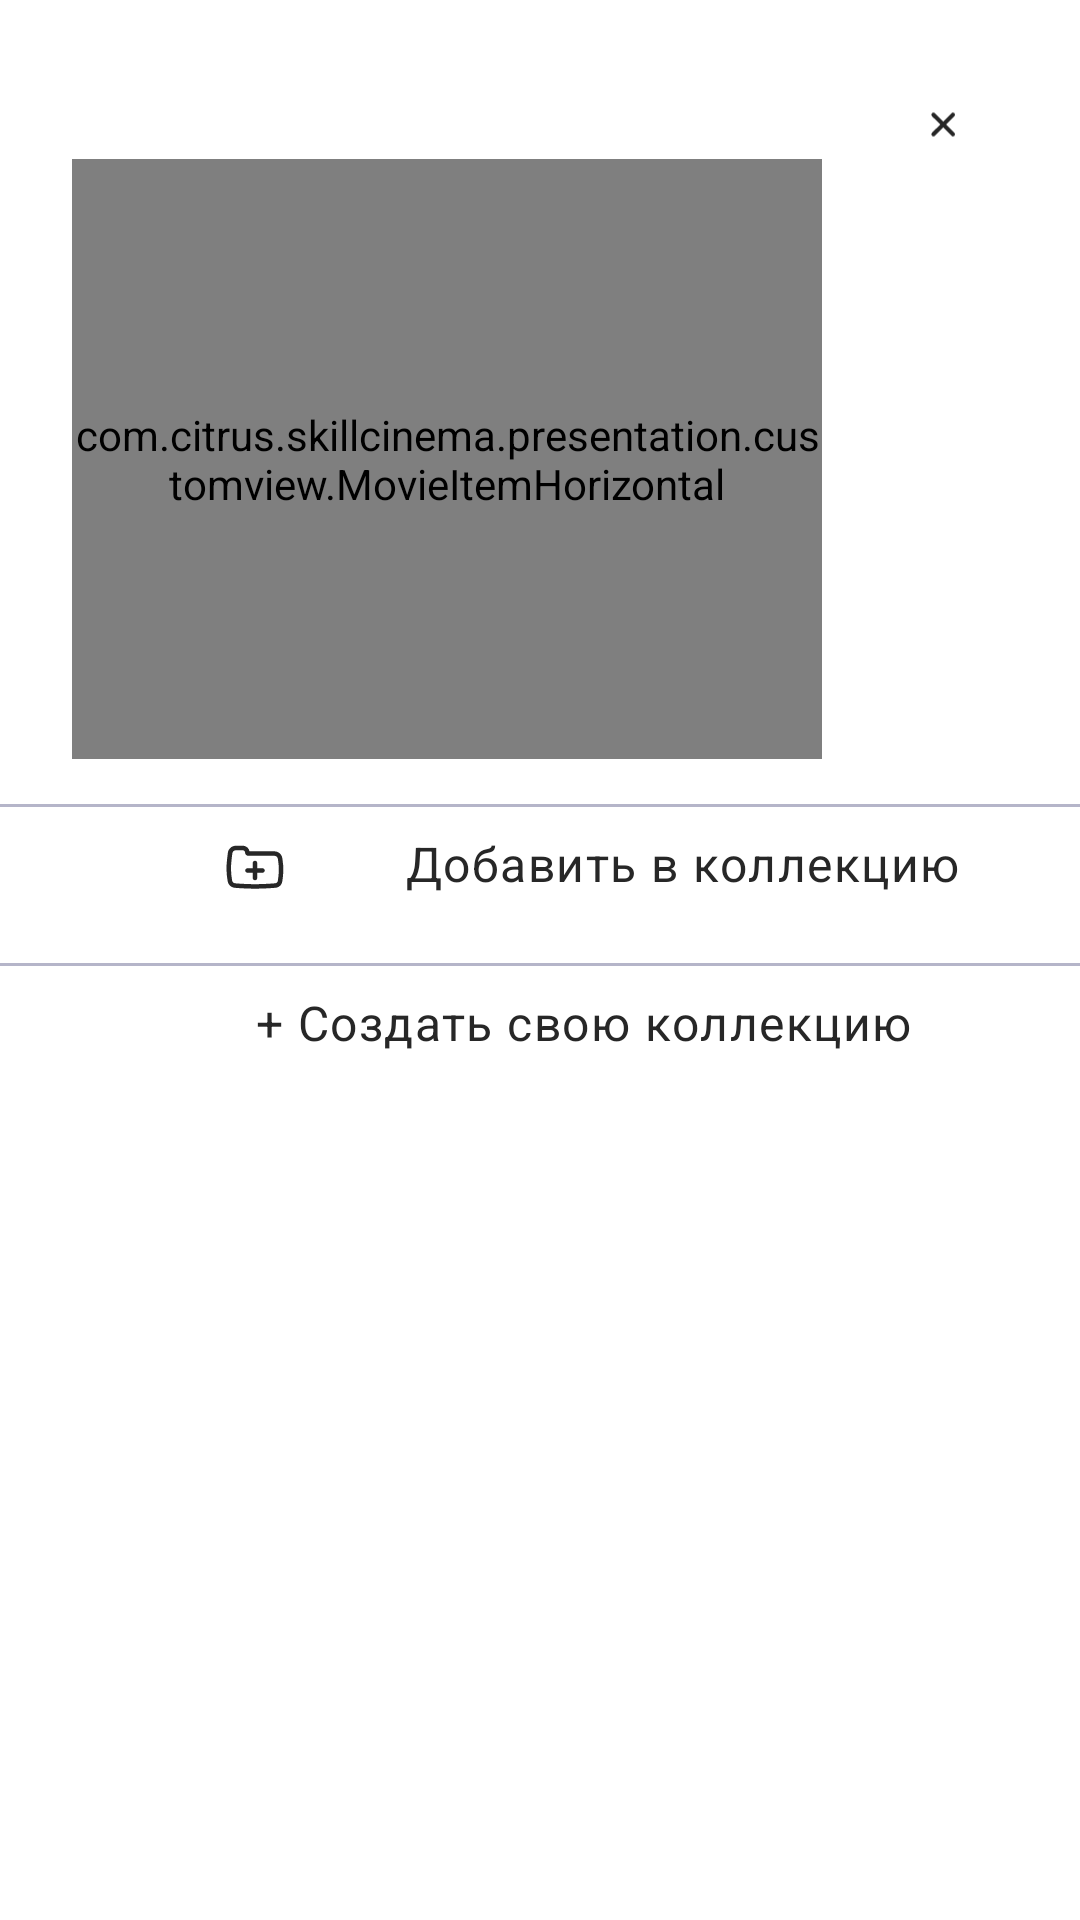

Here is an Android app screen rendered from its layout file. Give the layout XML and the strings, colors and styles it references.
<!-- AndroidManifest.xml: application theme Theme.SkillCinema -->
<!-- res/layout/bottom_dialog_filmpage.xml -->
<?xml version="1.0" encoding="utf-8"?>
<LinearLayout xmlns:android="http://schemas.android.com/apk/res/android"
    xmlns:app="http://schemas.android.com/apk/res-auto"
    xmlns:tools="http://schemas.android.com/tools"
    android:layout_width="match_parent"
    android:layout_height="wrap_content"
    android:orientation="vertical">

    <androidx.appcompat.widget.AppCompatImageView
        android:id="@+id/close_dialog_profile"
        android:layout_width="23dp"
        android:layout_height="23dp"
        android:layout_gravity="top|end"
        android:layout_marginTop="30dp"
        android:layout_marginEnd="34dp"
        android:clickable="true"
        android:focusable="true"
        android:src="@drawable/ic_x"
        android:tint="@color/black_text"
        tools:ignore="TouchTargetSizeCheck"
        android:contentDescription="@string/close"

        />

    <com.citrus.skillcinema.presentation.customview.MovieItemHorizontal
        android:id="@+id/movie_item_horizontal"
        android:layout_width="250dp"
        android:layout_height="200dp"
        android:layout_marginStart="24dp"/>


    <View
        android:layout_width="match_parent"
        android:layout_height="1dp"
        android:layout_marginTop="15dp"
        android:background="@color/grey_line" />

    <LinearLayout
        android:layout_width="match_parent"
        android:layout_height="40dp"
        android:orientation="horizontal">


        <androidx.appcompat.widget.AppCompatImageButton
            android:layout_width="40dp"
            android:layout_height="40dp"
            android:background="@color/transparent"
            app:srcCompat="@drawable/ic_bag"
            android:layout_marginStart="65dp"
            android:contentDescription="@string/add_in_collection"
            />

        <androidx.appcompat.widget.AppCompatTextView
            android:id="@+id/add_collection_profile"
            style="@style/SkillCinemaText.Title"
            android:layout_width="match_parent"
            android:layout_height="wrap_content"
            android:layout_marginStart="30dp"
            android:layout_marginTop="8dp"
            android:clickable="true"
            android:focusable="true"
            android:minHeight="48dp"
            android:text="@string/add_in_collection"
            android:textSize="16sp" />
    </LinearLayout>




    <androidx.recyclerview.widget.RecyclerView
        android:id="@+id/check_box_recyclerview"
        android:layout_width="match_parent"
        android:layout_height="wrap_content"
        android:layout_marginTop="12dp"
        android:orientation="vertical"
        app:layoutManager="androidx.recyclerview.widget.LinearLayoutManager"
        tools:itemCount="5"
        tools:listitem="@layout/check_box_collection" />

    <View
        android:layout_width="match_parent"
        android:layout_height="1dp"
        android:background="@color/grey_line" />

    <androidx.appcompat.widget.AppCompatTextView
        android:id="@+id/create_collection_profile"
        style="@style/SkillCinemaText.Title"
        android:layout_width="match_parent"
        android:layout_height="wrap_content"
        android:layout_marginStart="85dp"
        android:layout_marginTop="8dp"
        android:clickable="true"
        android:focusable="true"
        android:minHeight="48dp"
        android:text="@string/add_collection"
        android:textSize="16sp" />

</LinearLayout>
<!-- res/layout/check_box_collection.xml (included above) -->
<?xml version="1.0" encoding="utf-8"?>
<FrameLayout xmlns:android="http://schemas.android.com/apk/res/android"
    xmlns:app="http://schemas.android.com/apk/res-auto"
    xmlns:tools="http://schemas.android.com/tools"
    android:layout_width="match_parent"
    android:layout_height="wrap_content">

    <View
        android:layout_width="match_parent"
        android:layout_height="1dp"
        android:layout_gravity="top"
        android:background="@color/grey_line" />

    <LinearLayout
        android:layout_width="match_parent"
        android:layout_height="match_parent"
        android:layout_marginStart="63dp"
        android:orientation="horizontal">

        <CheckBox
            android:id="@+id/check_box"
            android:layout_width="wrap_content"
            android:layout_height="wrap_content"
            app:buttonTint="@color/grey_line" />

        <androidx.appcompat.widget.AppCompatTextView
            android:id="@+id/title"
            style="@style/SkillCinemaText.NormalText"
            android:layout_width="wrap_content"
            android:layout_height="wrap_content"
            android:layout_marginStart="27dp"
            tools:text="@string/add_in_collection" />

        <androidx.appcompat.widget.AppCompatTextView
            android:id="@+id/item_count"
            style="@style/SkillCinemaText.NormalText"
            android:layout_width="wrap_content"
            android:layout_height="wrap_content"
            android:layout_gravity="center|end"
            android:layout_marginStart="50dp"
            tools:text="4" />

    </LinearLayout>


</FrameLayout>
<!-- resources referenced by this layout -->
<resources>
  <color name="black_text">#272727</color>
  <color name="grey_line">#B5B5C9</color>
  <color name="transparent">#00FFFFFF</color>
  <!-- drawable ic_bag (drawable) -->
  <vector xmlns:android="http://schemas.android.com/apk/res/android"
      android:width="20dp"
      android:height="15dp"
      android:viewportWidth="20"
      android:viewportHeight="15">
      <path
          android:pathData="M6.75,8.5C6.75,8.086 7.086,7.75 7.5,7.75H9.25V6C9.25,5.586 9.586,5.25 10,5.25C10.414,5.25 10.75,5.586 10.75,6V7.75H12.5C12.914,7.75 13.25,8.086 13.25,8.5C13.25,8.914 12.914,9.25 12.5,9.25H10.75V11C10.75,11.414 10.414,11.75 10,11.75C9.586,11.75 9.25,11.414 9.25,11V9.25H7.5C7.086,9.25 6.75,8.914 6.75,8.5Z"
          android:fillColor="#272727"/>
      <path
          android:pathData="M19.161,4.747C19.558,7.233 19.53,9.769 19.077,12.245C18.875,13.353 17.948,14.183 16.825,14.264L15.187,14.381C11.733,14.628 8.266,14.628 4.813,14.381L3.299,14.273C2.103,14.187 1.116,13.303 0.901,12.123C0.464,9.733 0.389,7.291 0.679,4.879L0.951,2.61C1.113,1.263 2.255,0.25 3.612,0.25H5.903C7.021,0.25 7.952,1.048 8.158,2.106L16.472,2.106C17.779,2.106 18.891,3.055 19.097,4.345L19.161,4.747ZM17.602,11.976C18.024,9.666 18.05,7.302 17.68,4.983L17.616,4.582C17.526,4.02 17.041,3.606 16.472,3.606H7.759C7.174,3.606 6.7,3.132 6.7,2.547C6.7,2.107 6.343,1.75 5.903,1.75H3.612C3.015,1.75 2.512,2.196 2.441,2.789L2.168,5.058C1.896,7.321 1.966,9.612 2.376,11.854C2.469,12.36 2.892,12.74 3.406,12.776L4.92,12.885C8.302,13.127 11.698,13.127 15.08,12.885L16.718,12.767C17.159,12.736 17.522,12.41 17.602,11.976Z"
          android:fillColor="#272727"
          android:fillType="evenOdd"/>
  </vector>
  <!-- drawable ic_x (drawable) -->
  <vector xmlns:android="http://schemas.android.com/apk/res/android"
      android:width="25dp"
      android:height="24dp"
      android:viewportWidth="25"
      android:viewportHeight="24">
      <path
          android:pathData="M8.856,15.535L15.927,8.464"
          android:strokeWidth="1.5"
          android:fillColor="#00000000"
          android:strokeColor="#000000"
          android:strokeLineCap="round"/>
      <path
          android:pathData="M8.856,8.464L15.927,15.535"
          android:strokeWidth="1.5"
          android:fillColor="#00000000"
          android:strokeColor="#000000"
          android:strokeLineCap="round"/>
  </vector>
  <string name="add_collection">+   Создать свою коллекцию</string>
  <string name="add_in_collection">Добавить в коллекцию</string>
  <string name="close">Закрыть</string>
  <style name="SkillCinemaText.NormalText">
          <item name="android:textSize">16sp</item>
          <item name="fontFamily">@font/graphik_regular</item>
          <item name="android:textColor">@color/black_text</item>
      </style>
  <style name="SkillCinemaText.Title">
          <item name="android:textSize">14sp</item>
          <item name="fontFamily">@font/graphik_regular</item>
      </style>
  <style name="Theme.SkillCinema" parent="Theme.MaterialComponents.Light.NoActionBar">
          
          <item name="colorPrimary">@color/white</item>
          <item name="colorPrimaryVariant">@color/white</item>
          <item name="colorOnPrimary">@color/white</item>
          
          <item name="colorSecondary">@color/teal_200</item>
          <item name="colorSecondaryVariant">@color/teal_700</item>
          <item name="colorOnSecondary">@color/black</item>
          
          <item name="android:statusBarColor">@color/grey_text</item>
          
      </style>
  <color name="white">#FFFFFFFF</color>
  <color name="teal_200">#FF03DAC5</color>
  <color name="teal_700">#FF018786</color>
  <color name="black">#FF000000</color>
  <color name="grey_text">#838390</color>
</resources>
